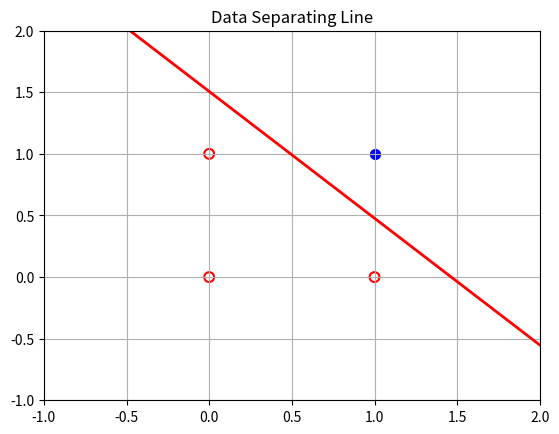
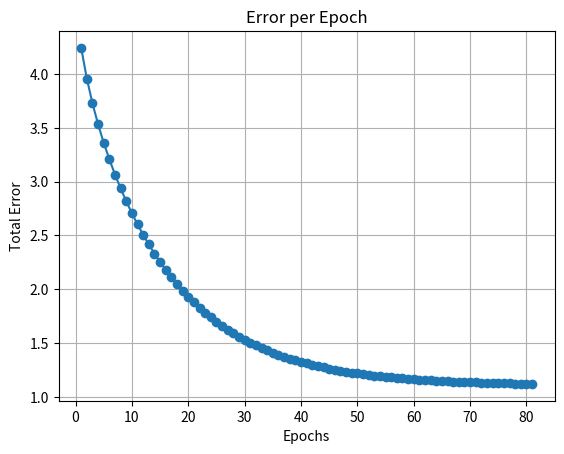

Write the Python code that produced these figures, in order.
import numpy as np
import matplotlib.pyplot as plt

x = [[0, 0], [0, 1], [1, 0], [1, 1]]
y = [-1 , -1 , -1 ,1 ]
Data = []
for k in range(len(x)):
    Data += [x[k] + [y[k]]]

print('Data is :')
print(Data)


x_coords = [point[0] for point in Data]
y_coords = [point[1] for point in Data]
z_status = [point[2] for point in Data]


for i in range(len(Data)):
    if z_status[i] == 1:
        plt.scatter(x_coords[i], y_coords[i], color='blue', s=50, marker='o')
    else:
        plt.scatter(x_coords[i], y_coords[i], color='red', s=50, marker='o', facecolors='none', lw=1.5)

plt.xlim(-1,2)
plt.ylim(-1,2)
plt.grid(True)



w =np.zeros(3)

Data = [[1] + point for point in Data]
Data = np.array(Data)

print('Data after add bias :')
print(Data)

#learning rate
eta = .05

wStar = []
x_values = []
errors_per_epoch = []

epoch = 100
endEpoce = epoch
error_threshold = 1e-3
PreviousError = 0

#leatning rate scheduler

for epoch in range(epoch):
    print(f'Epoce {epoch+1} started')

    np.random.permutation(Data)
    TotalError = 0
    for j in range(len(Data)):
        # Prediction = np.dot(w, Data[j][0:3])
        Prediction = w[0] * Data[j][0] + w[1] * Data[j][1] + w[2] * Data[j][2]
        print(f'Prediction: {Prediction}')
        #print(f'Prediction is {Prediction}')
        error = Data[j][3] - Prediction
        print(f'error: {error}')
        TotalError += error*error

        w = w + eta * error * Data[j][0:3]

    errors_per_epoch.append(TotalError)

    print(f'updated weights : {w}')
    print(f'Epoce {epoch + 1} ended')
    print('')
    if abs(TotalError - PreviousError) < error_threshold:
        #print(f" TotalError - PreviousError is {TotalError - PreviousError} ")
        x_values = np.linspace(-2, 2, 100)
        wStar = (-w[0]*Data[j][0] - w[1] * x_values) / w[2]
        print(f"          network converged in {epoch + 1} epochs ")
        plt.plot( x_values, wStar,  color='red', lw=2 )
        plt.title('Data Separating Line')
        break

    if epoch + 1 == endEpoce :
        print(f" network couldn't converged in {epoch + 1} epochs ")
        x_values = np.linspace(-2, 2, 100)
        wStar = (-w[0]*Data[j][0] - w[1] * x_values) / w[2]
        plt.plot(x_values,wStar, color=np.random.rand(3), lw=2, linestyle='--')
        plt.title('The last line obtained')
        break

    PreviousError=TotalError

plt.grid(True)
plt.show()

plt.figure()
plt.plot(range(1, len(errors_per_epoch) + 1), errors_per_epoch, marker='o')
plt.xlabel('Epochs')
plt.ylabel('Total Error')
plt.title('Error per Epoch')
plt.grid(True)

plt.show()